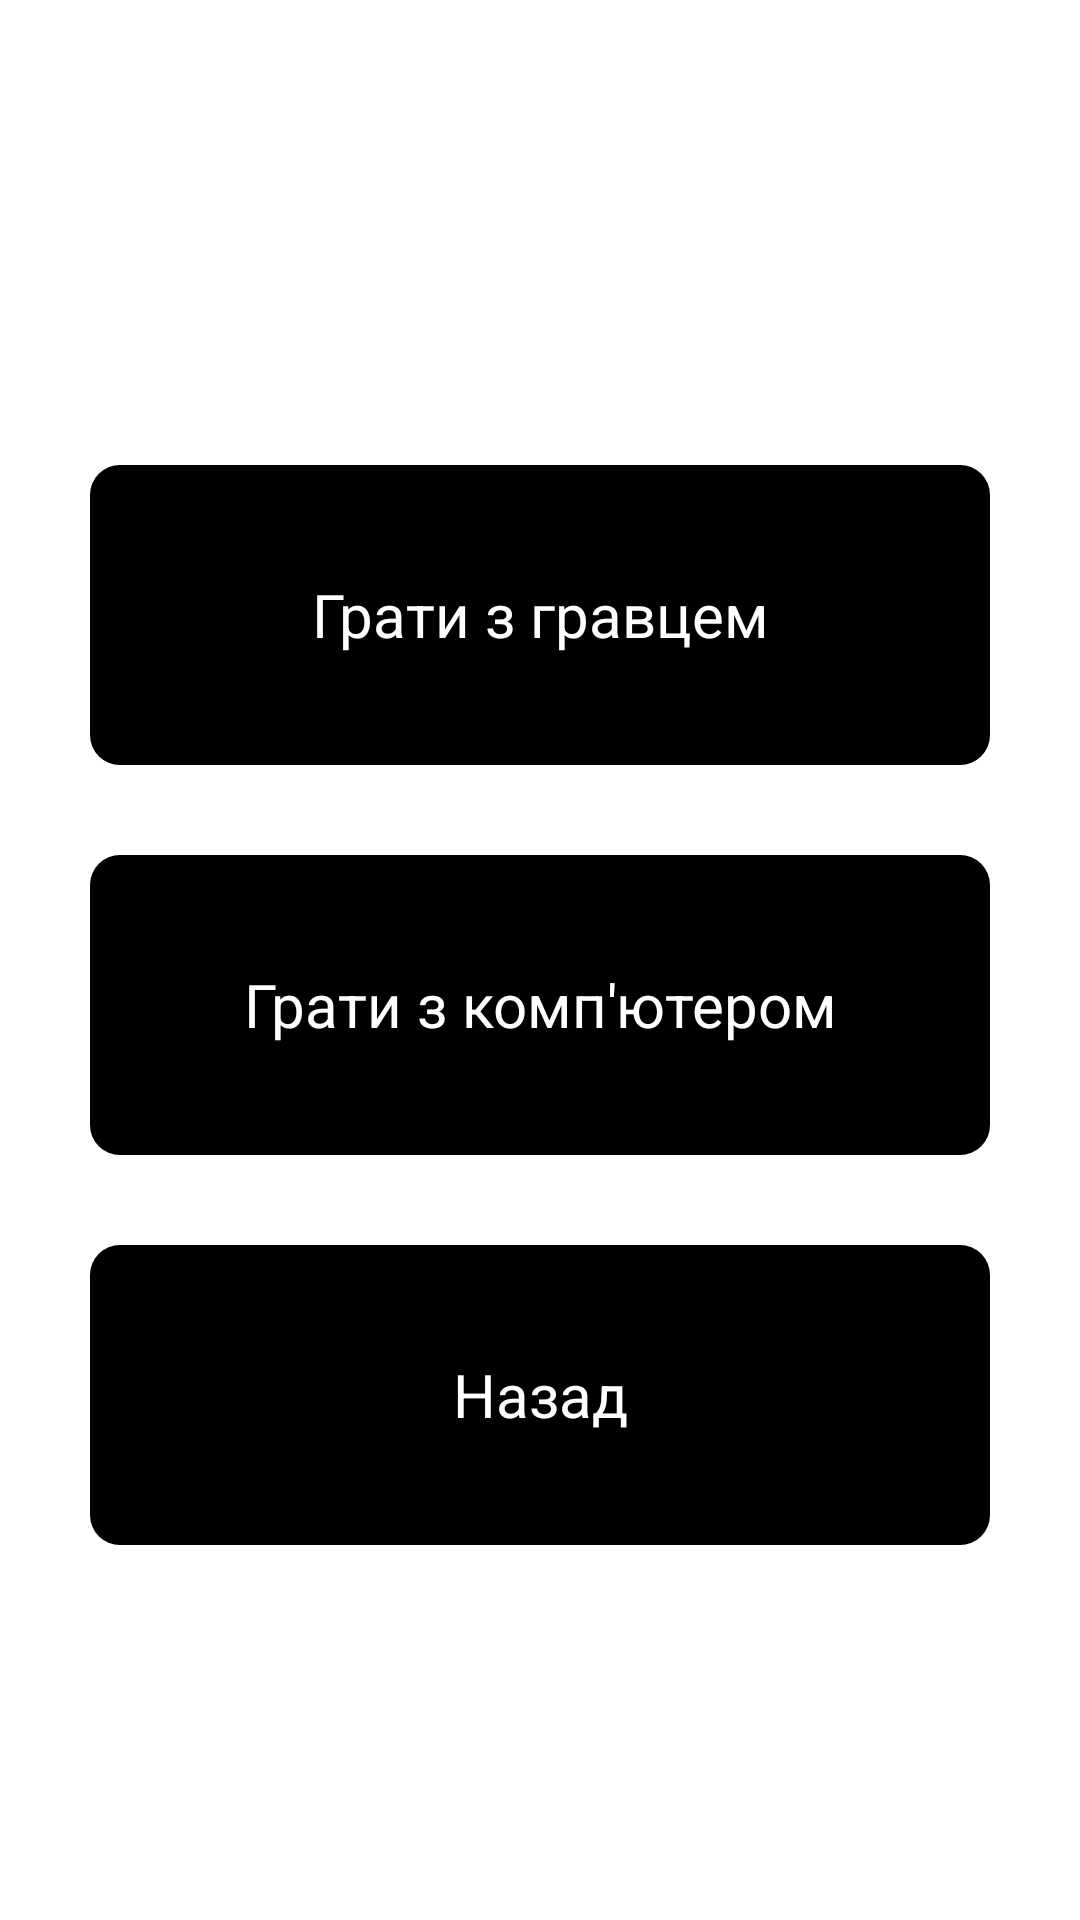

Reconstruct the res/layout file that produces this screen, plus the resources it refers to.
<!-- AndroidManifest.xml: application theme AppTheme -->
<!-- res/layout/activity_new_game.xml -->
<RelativeLayout xmlns:android="http://schemas.android.com/apk/res/android"
    xmlns:tools="http://schemas.android.com/tools"
    android:id="@+id/RelativeLayoutMain"
    android:layout_width="match_parent"
    android:layout_height="match_parent"
    android:background="@drawable/images_3"
    android:gravity="center|center_horizontal"
    android:orientation="vertical"
    tools:context=".NewGame" >

    <Button
        android:id="@+id/button1"
        android:layout_width="300dp"
        android:layout_height="100dp"
        android:layout_alignParentLeft="true"
        android:layout_below="@+id/button2"
        android:layout_marginTop="30dp"
        android:background="@drawable/button2"
        android:onClick="pvp"
        android:text="@string/SC"
        android:textColor="@color/white"
        android:textSize="20sp"
        android:typeface="sans" />

    <Button
        android:id="@+id/Button01"
        android:layout_width="300dp"
        android:layout_height="100dp"
        android:layout_alignLeft="@+id/button1"
        android:layout_below="@+id/button1"
        android:layout_marginTop="30dp"
        android:background="@drawable/button2"
        android:onClick="back"
        android:text="@string/back"
        android:textColor="@color/white"
        android:textSize="20sp"
        android:typeface="sans" />

    <Button
        android:id="@+id/button2"
        android:layout_width="300dp"
        android:layout_height="100dp"
        android:layout_alignLeft="@+id/button1"
        android:layout_alignParentTop="true"
        android:layout_marginTop="30dp"
        android:background="@drawable/button2"
        android:onClick="pvp"
        android:text="@string/FC"
        android:textColor="@color/white"
        android:textSize="20sp"
        android:typeface="sans" />

</RelativeLayout>
<!-- resources referenced by this layout -->
<resources>
  <color name="white">#FFF</color>
  <!-- drawable button2 (drawable-xhdpi) -->
  <shape xmlns:android="http://schemas.android.com/apk/res/android"
    android:shape="rectangle" android:padding="10dp">   
   <solid android:color="#000000"/> 
    <corners
     android:bottomRightRadius="10dp"
     android:bottomLeftRadius="10dp"
     android:topLeftRadius="10dp"
     android:topRightRadius="10dp"/>
  </shape>
  <string name="FC">Грати з гравцем</string>
  <string name="SC">Грати з комп\'ютером</string>
  <string name="back">Назад</string>
  <style name="AppTheme" parent="AppBaseTheme">
          
      </style>
  <style name="AppBaseTheme" parent="android:Theme.Light">
          
      </style>
</resources>
